Run: headless pygame with SDL's dummy video driver; simulated clock (each Clock.tick advances the game by its frame time, no real sleeping); random seed 0; keys injected as events and as key.get_pressed() state; mouse plan: one left click at the window centre at the start of phase 2, then a move to the lower-right quarter at the start of phase 3.
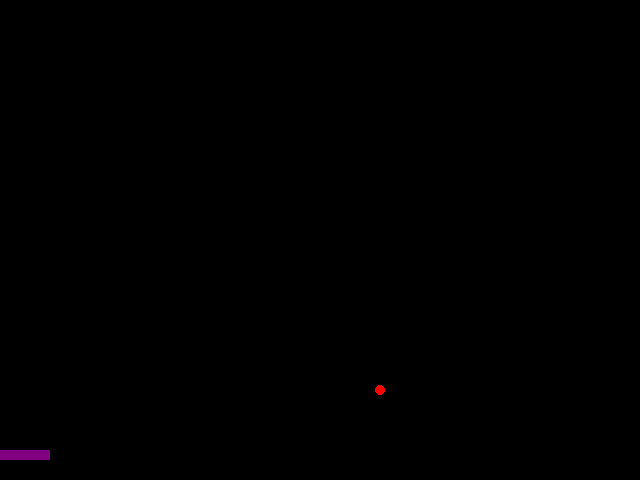
Frame 1 of 4 · flips 1–60 · no input
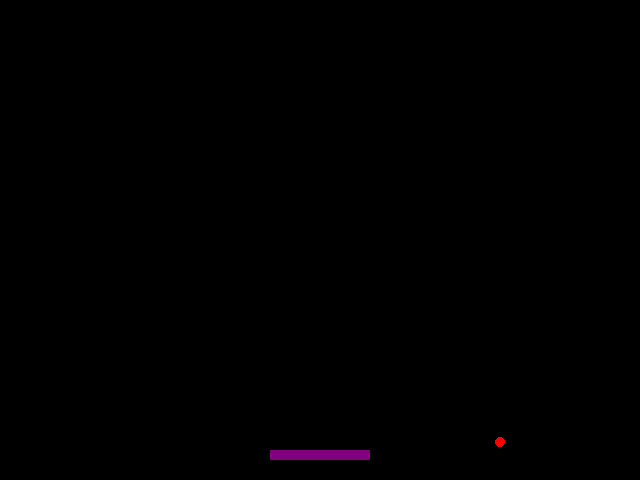
Frame 2 of 4 · flips 61–180 · clicked the window centre · tapped SPACE, RETURN · held RIGHT (→), D
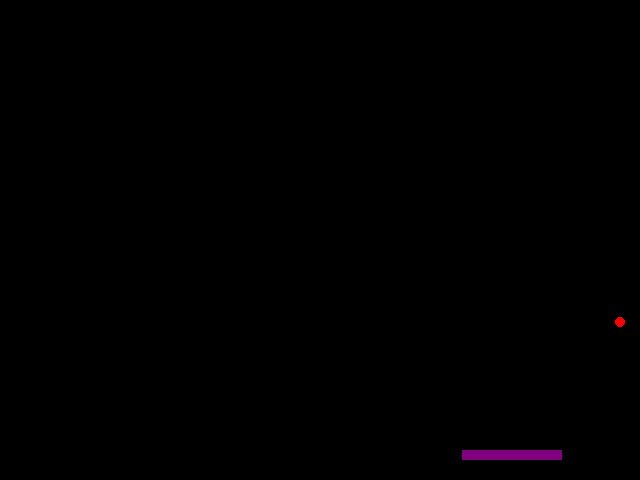
Frame 3 of 4 · flips 181–300 · moved the mouse to the lower-right quarter · held DOWN (↓), S
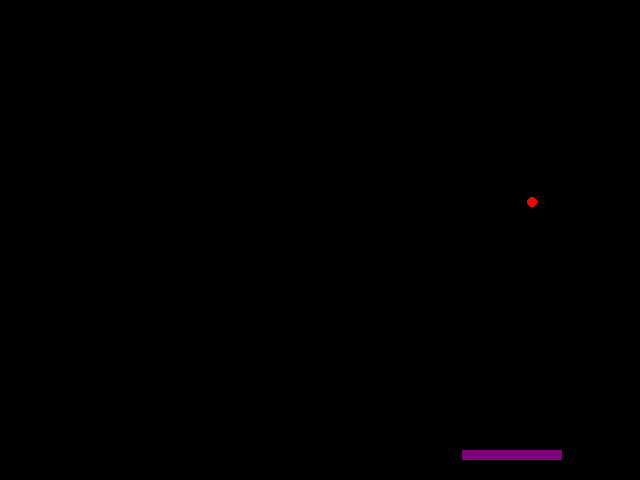
Frame 4 of 4 · flips 301–420 · held LEFT (←), A, UP (↑), W

The pygame program that drew these frames:

import pygame
from pygame.locals import *

class Ball:
    def __init__(self, surface):
        self.surface = surface
        self.x = surface.get_width() / 2.0
        self.y = surface.get_height() - 150.0
        self.vx = 1.0
        self.vy = 1.0
        self.color = 255, 0, 0
        self.radius = 5

    def update(self):
        self.x += self.vx
        self.y += self.vy
        if self.x - self.radius < 0:
            self.vx *= -1
        elif self.x + self.radius > self.surface.get_width():
            self.vx *= -1
        if self.y - self.radius < 0:
            self.vy *= -1
        elif self.y + self.radius > self.surface.get_height():
            self.vy *= -1

    def draw(self):
        pygame.draw.circle(self.surface, self.color, (int(self.x), int(self.y)), self.radius)

class Paddle:
    def __init__(self, surface):
        self.surface = surface
        self.x = 0
        self.y = surface.get_height() - 30
        self.w = 100
        self.h = 10
        self.color = 128, 0, 128

    def update(self):
        self.x = pygame.mouse.get_pos()[0] - self.w / 2

    def draw(self):
        pygame.draw.rect(self.surface, self.color, (self.x, self.y, self.w, self.h))
        

def main():
    pygame.init()
    try:
        w = 640
        h = 480

        screen = pygame.display.set_mode((w, h))
        pygame.mouse.set_visible(False)
        clock = pygame.time.Clock()

        ball = Ball(screen)
        paddle = Paddle(screen)
        gameover = False

        while not gameover:
            for event in pygame.event.get():
                if event.type == pygame.QUIT:
                    gameover = True

            ball.update()
            paddle.update()

            screen.fill((0, 0, 0))
            ball.draw()
            paddle.draw()
            pygame.display.flip()

            clock.tick(60)
    finally:
        pygame.quit()

if __name__ == "__main__":
    main()
        
